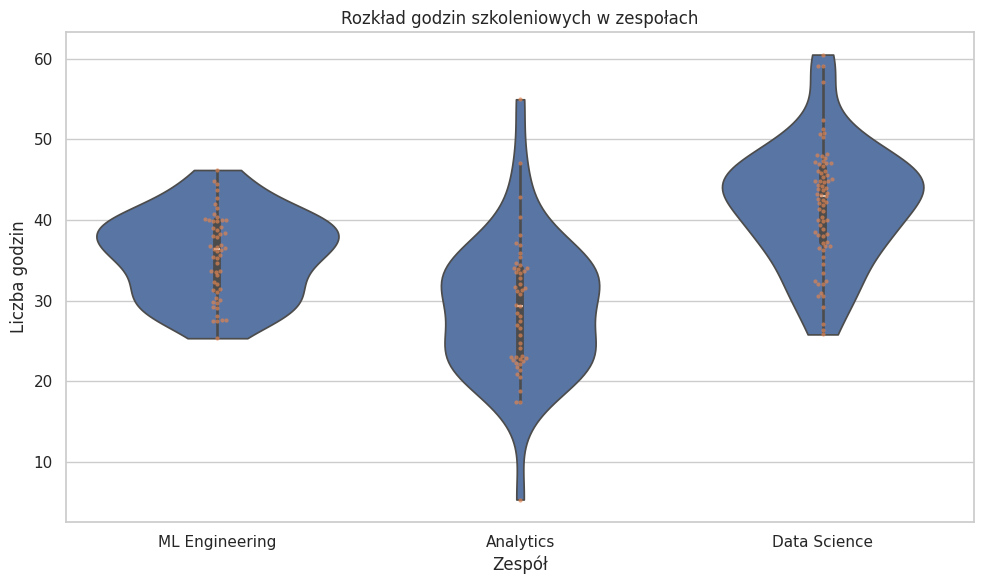

Generate this figure with matplotlib:
import numpy as np
import pandas as pd
import seaborn as sns
import matplotlib.pyplot as plt

sns.set_theme(style="whitegrid")
np.random.seed(42)

n = 180
team = np.random.choice(["Data Science", "ML Engineering", "Analytics"], size=n, p=[0.35, 0.35, 0.30])

training_hours = []
for t in team:
    if t == "Data Science":
        val = np.random.normal(42, 8)
    elif t == "ML Engineering":
        val = np.random.normal(35, 6)
    else:
        val = np.random.normal(28, 7)
    training_hours.append(max(5, val))

df = pd.DataFrame({
    "team": team,
    "training_hours": training_hours
})

plt.figure(figsize=(10, 6))
sns.violinplot(
    data=df,
    x="team",
    y="training_hours",
    inner="box",
    cut=0
)
sns.swarmplot(
    data=df,
    x="team",
    y="training_hours",
    size=3,
    alpha=0.7
)

plt.title("Rozkład godzin szkoleniowych w zespołach")
plt.xlabel("Zespół")
plt.ylabel("Liczba godzin")
plt.tight_layout()
plt.show()
